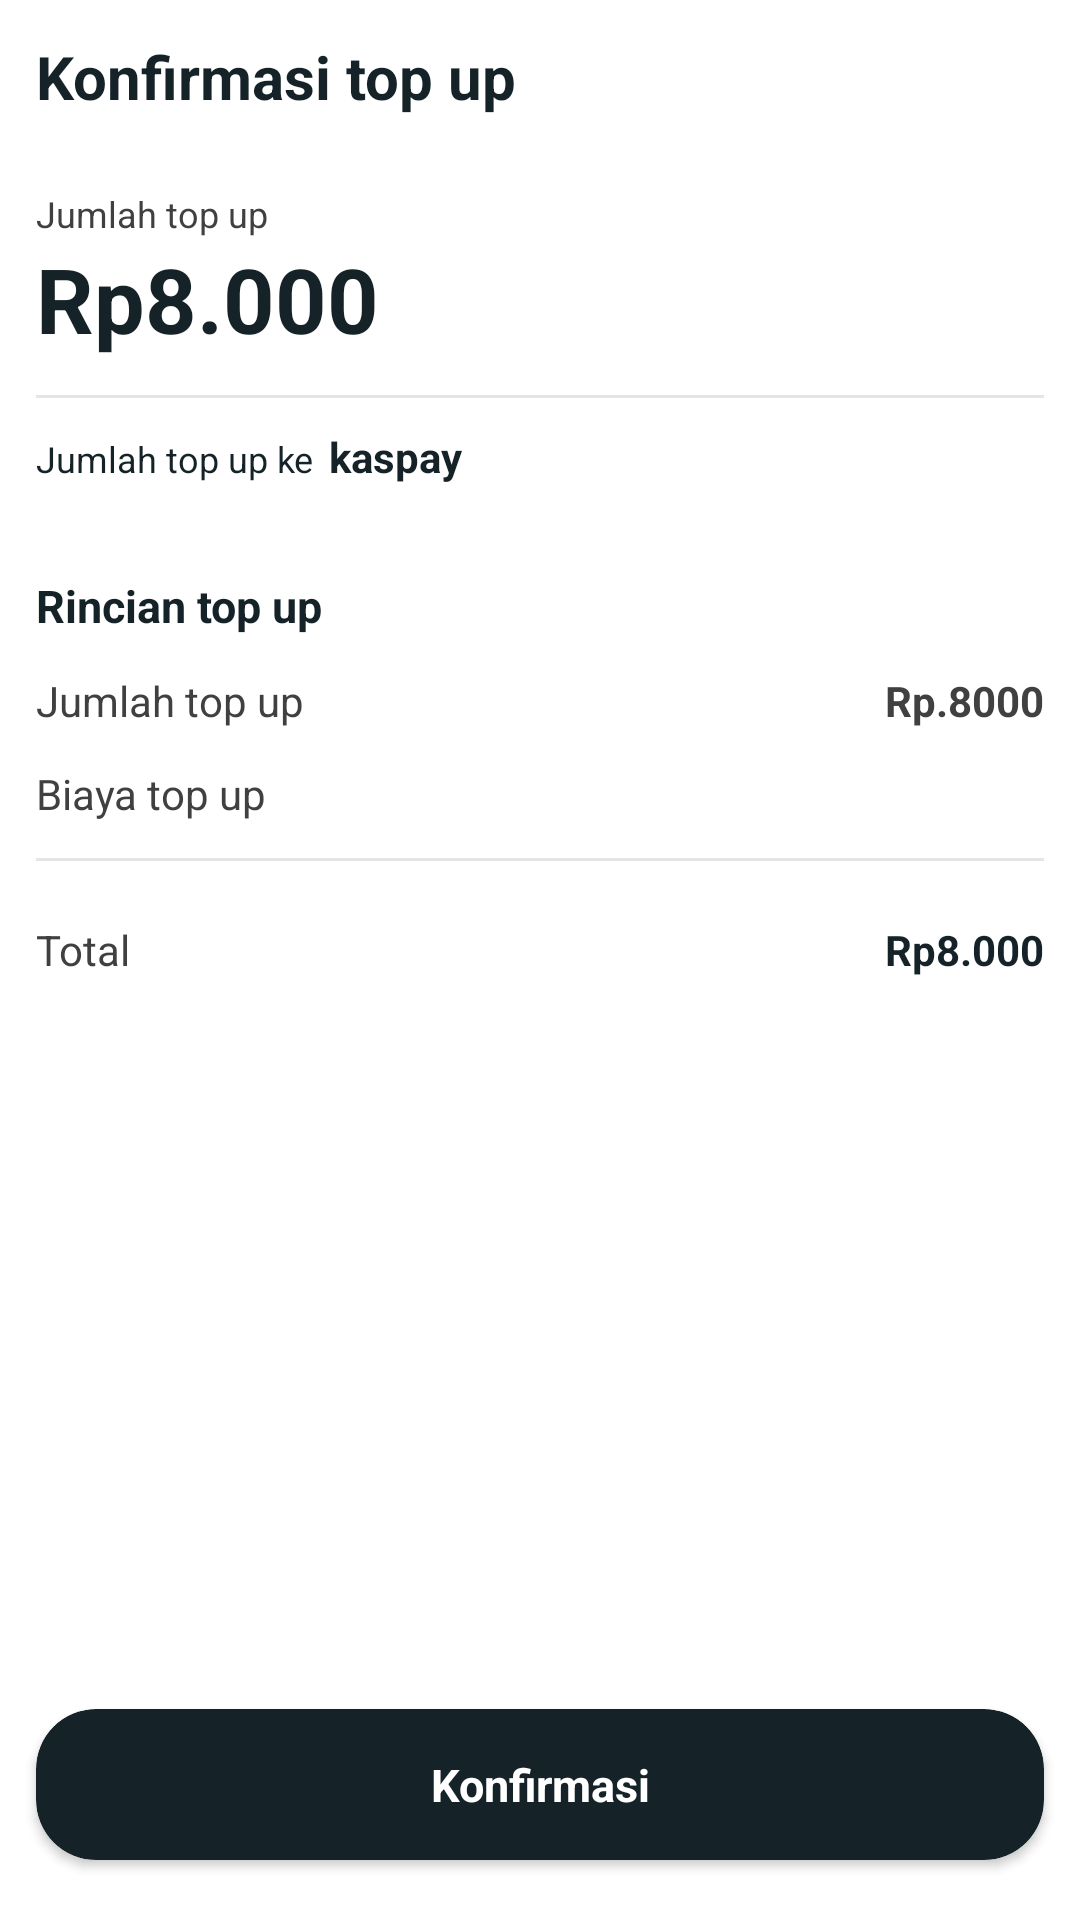

Android layout source for this screen:
<!-- AndroidManifest.xml: application theme Theme.Kasqu -->
<!-- res/layout/activity_confirm.xml -->
<?xml version="1.0" encoding="utf-8"?>
<RelativeLayout xmlns:android="http://schemas.android.com/apk/res/android"
    xmlns:app="http://schemas.android.com/apk/res-auto"
    xmlns:tools="http://schemas.android.com/tools"
    android:layout_width="match_parent"
    android:background="@color/white"
    android:layout_height="match_parent"
    tools:context=".activity.ConfirmActivity">

    <LinearLayout
        android:orientation="vertical"
        android:layout_width="match_parent"
        android:layout_height="wrap_content">

        <TextView
            android:onClick="back"
            android:textStyle="bold"
            android:drawablePadding="12dp"
            android:id="@+id/thely"
            android:layout_width="match_parent"
            android:layout_height="wrap_content"
            android:drawableLeft="@drawable/ic_baseline_keyboard_backspace_24"
            android:drawableTint="@color/purple_700"
            android:padding="12dp"
            android:text="Konfirmasi top up"
            android:textColor="@color/purple_700"
            android:textSize="20dp" />

        <LinearLayout
            android:layout_margin="12dp"
            android:orientation="vertical"
            android:layout_width="match_parent"
            android:layout_height="wrap_content">

            <TextView
                android:textSize="12dp"
                android:textColor="@color/dark"
                android:text="Jumlah top up"
                android:layout_width="match_parent"
                android:layout_height="wrap_content"/>

            <TextView
                android:id="@+id/nominal"
                android:textStyle="bold"
                android:textSize="30dp"
                android:text="Rp8.000"
                android:textColor="@color/purple_700"
                android:layout_width="match_parent"
                android:layout_height="wrap_content"/>

            <View
                android:layout_marginTop="12dp"
                android:background="@color/white_Dark"
                android:layout_width="match_parent"
                android:layout_height="1dp"/>

            <LinearLayout
                android:layout_marginTop="10dp"
                android:orientation="horizontal"
                android:layout_width="match_parent"
                android:layout_height="wrap_content">

                <TextView

                    android:textSize="12dp"
                    android:textColor="@color/purple_700"
                    android:text="Jumlah top up ke"
                    android:layout_width="wrap_content"
                    android:layout_height="wrap_content"/>

                <TextView
                    android:id="@+id/nama_mitra"
                    android:textColor="@color/purple_700"
                    android:layout_marginLeft="5dp"
                    android:textStyle="bold"
                    android:text="kaspay"
                    android:layout_width="wrap_content"
                    android:layout_height="wrap_content"/>
            </LinearLayout>


            <TextView
                android:textStyle="bold"
                android:textSize="15dp"
                android:textColor="@color/purple_700"
                android:layout_marginTop="30dp"
                android:text="Rincian top up"
                android:layout_width="wrap_content"
                android:layout_height="wrap_content"/>

            <LinearLayout
                android:layout_marginTop="12dp"
                android:orientation="horizontal"
                android:layout_width="match_parent"
                android:layout_height="wrap_content">

                <TextView
                    android:textColor="@color/dark"
                    android:text="Jumlah top up"
                    android:layout_width="wrap_content"
                    android:layout_height="wrap_content"/>

                <TextView
                    android:id="@+id/jumlah_bayar"
                    android:gravity="right"
                    android:textStyle="bold"
                    android:textColor="@color/dark"
                    android:text="Rp.8000"
                    android:layout_width="match_parent"
                    android:layout_height="wrap_content"/>

            </LinearLayout>
            <TextView
                android:textColor="@color/dark"
                android:layout_marginTop="12dp"
                android:text="Biaya top up"
                android:layout_width="wrap_content"
                android:layout_height="wrap_content"/>

            <View
                android:layout_marginTop="12dp"
                android:background="@color/white_Dark"
                android:layout_width="match_parent"
                android:layout_height="1dp"/>

            <LinearLayout
                android:orientation="horizontal"
                android:layout_marginTop="20dp"
                android:layout_width="match_parent"
                android:layout_height="wrap_content">

                <TextView
                    android:text="Total"
                    android:textColor="@color/dark"
                    android:layout_width="wrap_content"
                    android:layout_height="wrap_content"/>

                <TextView
                    android:id="@+id/total_bayar"
                    android:gravity="right"
                    android:textStyle="bold"
                    android:textColor="@color/purple_700"
                    android:text="Rp8.000"
                    android:layout_width="match_parent"
                    android:layout_height="wrap_content"/>
            </LinearLayout>
        </LinearLayout>
    </LinearLayout>

    <androidx.cardview.widget.CardView
        android:id="@+id/btn_confir"
        android:layout_width="match_parent"
        android:layout_height="wrap_content"
        android:layout_alignParentBottom="true"
        android:layout_marginLeft="12dp"
        android:layout_marginRight="12dp"
        android:layout_marginBottom="20dp"
        app:cardBackgroundColor="@color/purple_700"
        app:cardCornerRadius="20dp">

        <LinearLayout
            android:gravity="center_vertical"
            android:padding="12dp"
            android:orientation="horizontal"
            android:layout_width="match_parent"
            android:layout_height="wrap_content">

            <TextView
                android:gravity="center"
                android:padding="3dp"
                android:textSize="15dp"
                android:layout_width="match_parent"
                android:layout_height="wrap_content"
                android:text="Konfirmasi"
                android:textColor="@color/white"
                android:textStyle="bold" />


        </LinearLayout>

    </androidx.cardview.widget.CardView>

</RelativeLayout>
<!-- resources referenced by this layout -->
<resources>
  <color name="dark">#FC3E3E3E</color>
  <color name="purple_700">#152328</color>
  <color name="white">#FFFFFFFF</color>
  <color name="white_Dark">#3B8E8E8E</color>
  <style name="Theme.Kasqu" parent="Theme.MaterialComponents.DayNight.NoActionBar">
          
          <item name="colorPrimary">@color/purple_500</item>
          <item name="colorPrimaryVariant">@color/purple_700</item>
          <item name="colorOnPrimary">@color/white</item>
          
          <item name="colorSecondary">@color/teal_200</item>
          <item name="colorSecondaryVariant">@color/teal_700</item>
          <item name="colorOnSecondary">@color/black</item>
          
          <item name="android:statusBarColor" tools:targetApi="l">?attr/colorPrimaryVariant</item>
          
      </style>
  <color name="purple_500">#29A377</color>
  <color name="teal_200">#FF03DAC5</color>
  <color name="teal_700">#FF018786</color>
  <color name="black">#FF000000</color>
</resources>
